Run: headless pygame with SDL's dummy video driver; simulated clock (each Clock.tick advances the game by its frame time, no real sleeping); random seed 0; keys injected as events and as key.get_pressed() state; no mouse input.
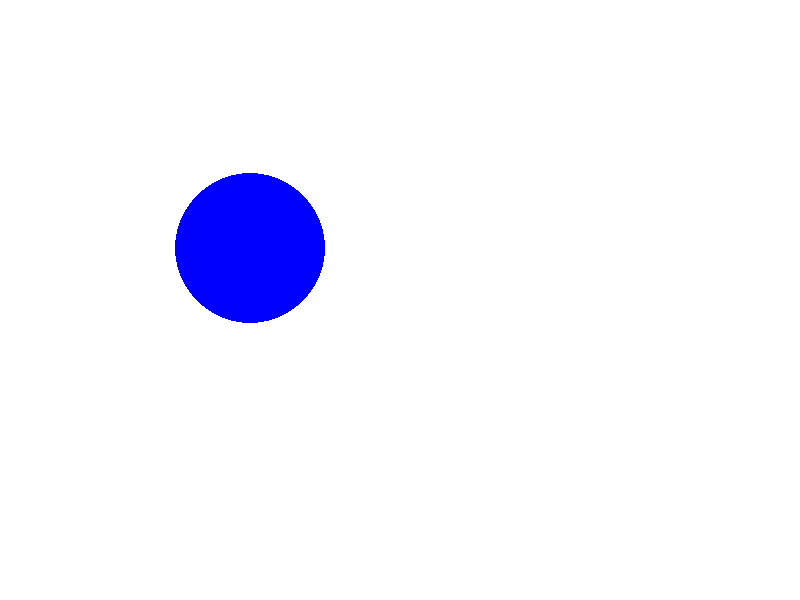
Frame 1 of 4 · flips 1–60 · no input
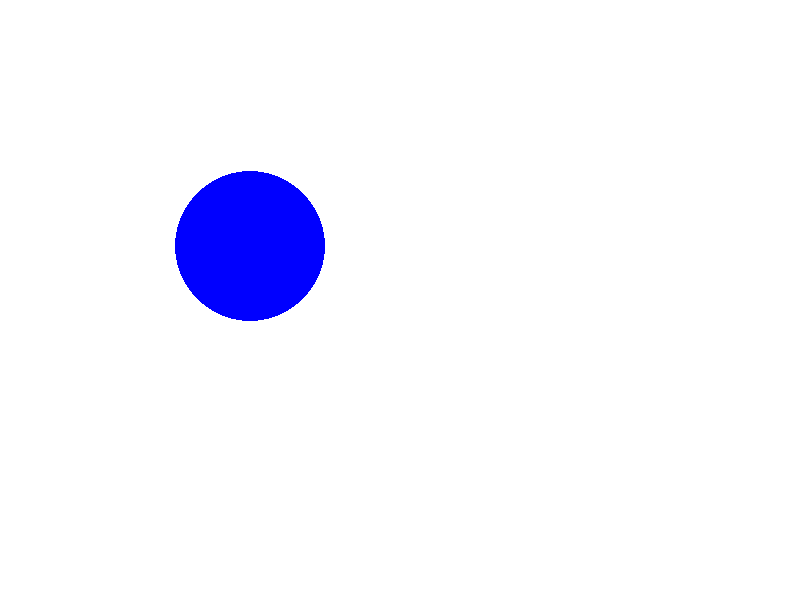
Frame 2 of 4 · flips 61–180 · tapped SPACE, RETURN · held RIGHT (→), D
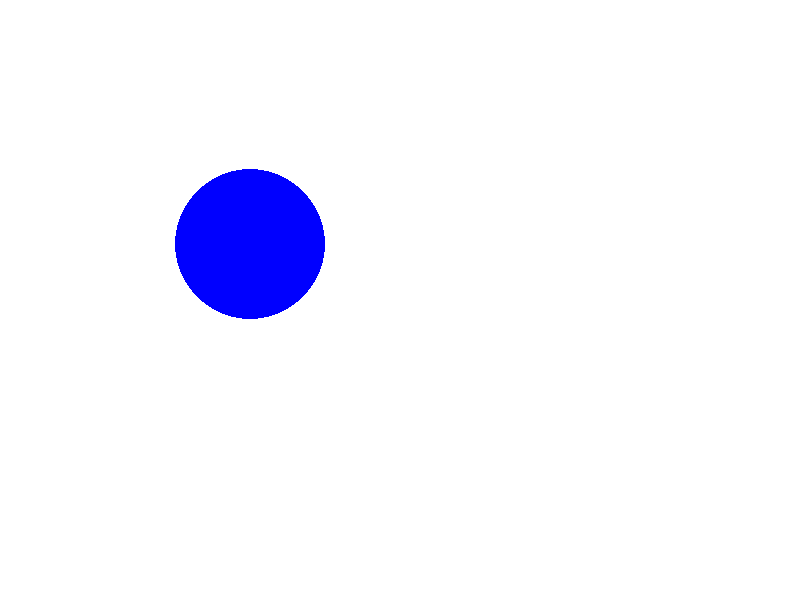
Frame 3 of 4 · flips 181–300 · held DOWN (↓), S
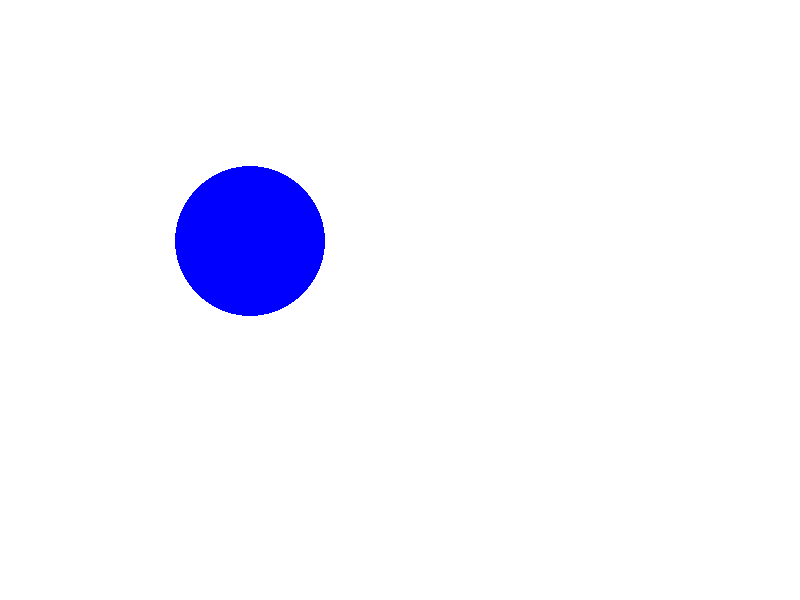
Frame 4 of 4 · flips 301–420 · held LEFT (←), A, UP (↑), W

The pygame program that drew these frames:

import pygame
screen_width=800
screen_height=600
pygame.init()
screen=pygame.display.set_mode((screen_width,screen_height))
running = True
x=250
y=250
while running:
    for event in pygame.event.get():

        if event.type == pygame.QUIT:

            running = False


    screen.fill((255, 255, 255))

    pygame.draw.circle(screen, (0, 0, 255), (x,y), 75)
    while x<250:
        x+=0.003
    y-=0.02
    pygame.display.flip()
pygame.quit()
